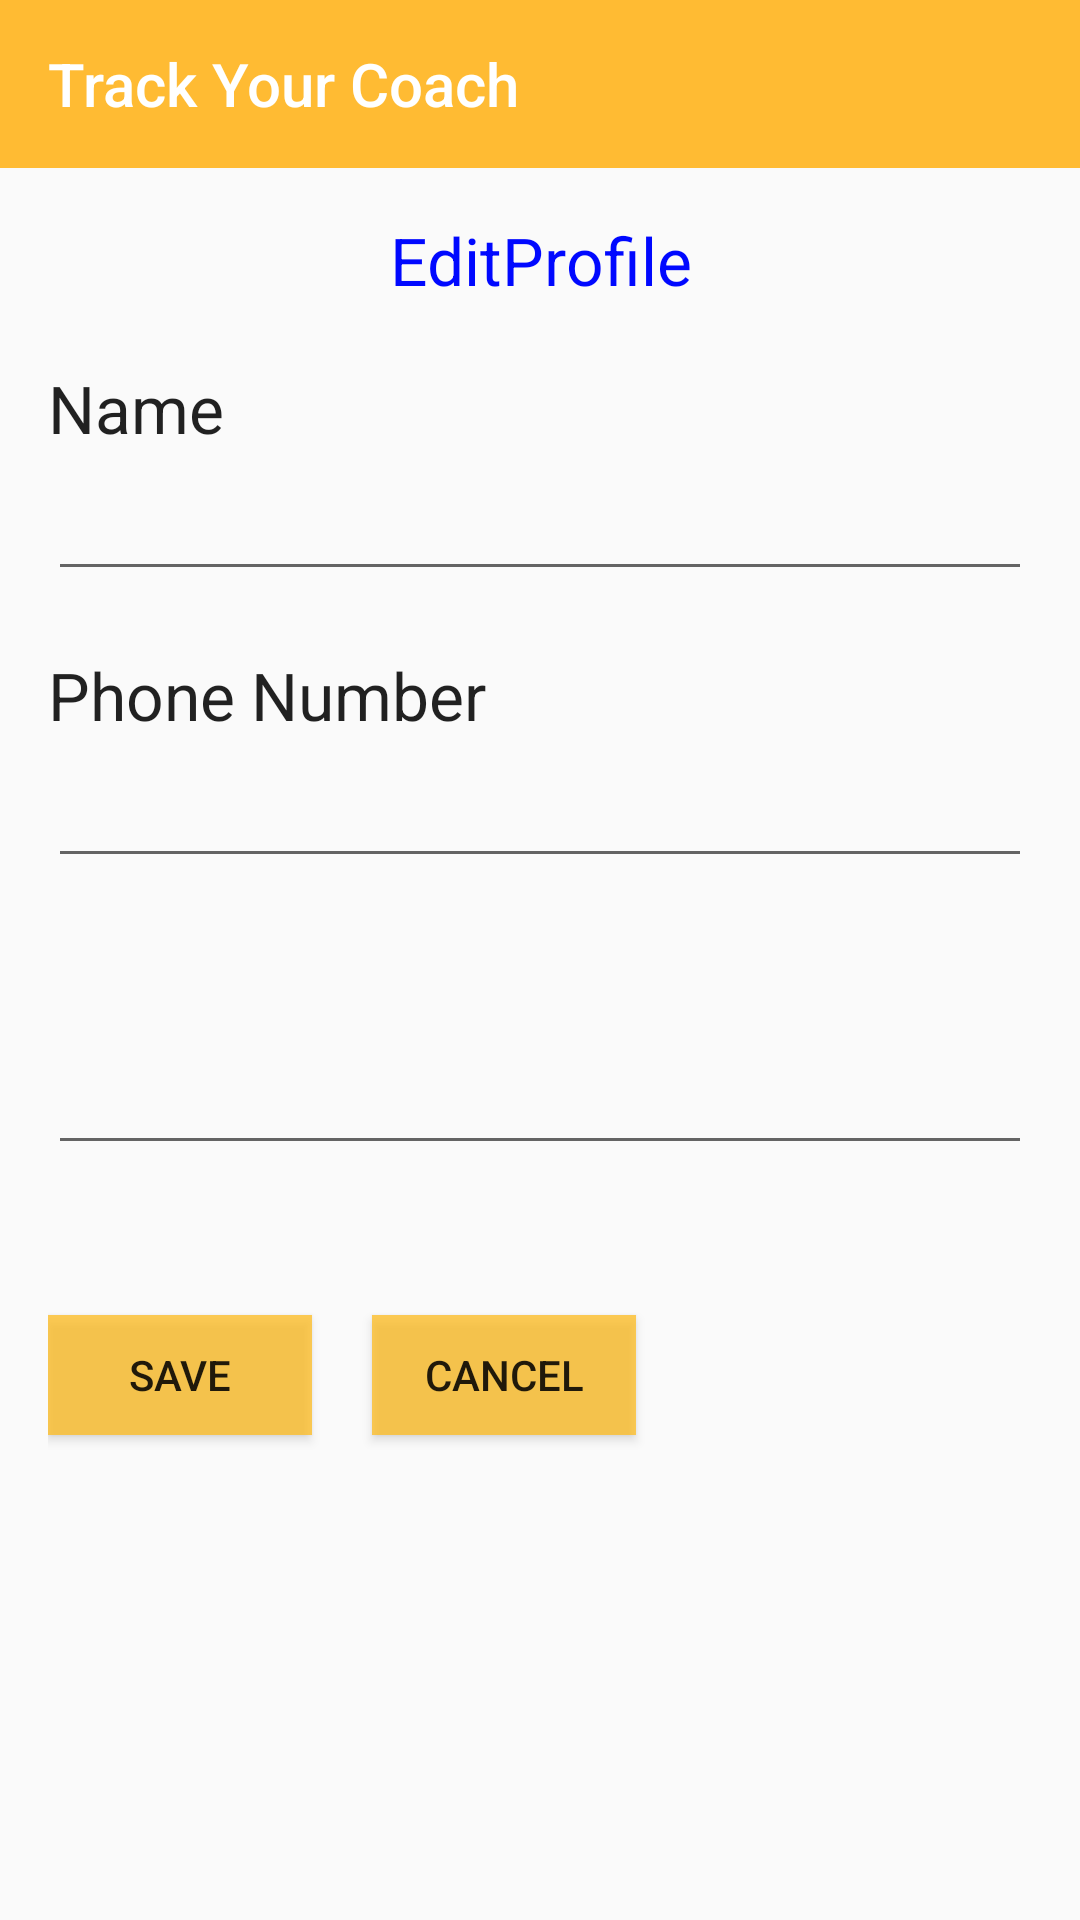

Layout XML and referenced resources for this Android screen:
<!-- AndroidManifest.xml: application theme AppTheme -->
<!-- res/layout/activity_edit_profile.xml -->
<?xml version="1.0" encoding="utf-8"?>

<LinearLayout xmlns:android="http://schemas.android.com/apk/res/android"
    xmlns:tools="http://schemas.android.com/tools"
    android:layout_width="match_parent"
    android:layout_height="match_parent"
    android:orientation="vertical"
    tools:context="com.example.arvind.hackathon.EditProfile" >

    <include layout="@layout/navigation_actionbar"
        android:layout_height="wrap_content"
        android:layout_width="match_parent" />

    <RelativeLayout
        android:layout_width="match_parent"
        android:layout_height="match_parent"
        android:paddingBottom="16dp"
        android:paddingLeft="16dp"
        android:paddingRight="16dp"
        android:paddingTop="16dp">

        <TextView
            android:id="@+id/textView4"
            android:layout_width="wrap_content"
            android:layout_height="wrap_content"
            android:layout_alignParentEnd="true"
            android:layout_alignParentLeft="true"
            android:layout_alignParentRight="true"
            android:layout_alignParentStart="true"
            android:layout_alignParentTop="true"
            android:gravity="center"
            android:text="EditProfile"
            android:textAppearance="@style/Base.TextAppearance.AppCompat.Large"
            android:textColor="#0008ff" />

        <TextView
            android:id="@+id/textView8"
            android:layout_width="wrap_content"
            android:layout_height="wrap_content"
            android:layout_alignParentEnd="true"
            android:layout_alignParentLeft="true"
            android:layout_alignParentRight="true"
            android:layout_alignParentStart="true"
            android:layout_below="@+id/textView4"
            android:layout_marginTop="20dp"
            android:text="Name"
            android:textAppearance="@style/Base.TextAppearance.AppCompat.Large" />

        <EditText
            android:id="@+id/editText3"
            android:layout_width="wrap_content"
            android:layout_height="wrap_content"
            android:layout_alignParentEnd="true"
            android:layout_alignParentLeft="true"
            android:layout_alignParentRight="true"
            android:layout_alignParentStart="true"
            android:layout_below="@+id/textView8"
            android:ems="10"
            android:inputType="textPersonName"
            android:textAppearance="?android:attr/textAppearanceLarge" />

        <TextView
            android:id="@+id/textView9"
            android:layout_width="wrap_content"
            android:layout_height="wrap_content"
            android:layout_alignParentEnd="true"
            android:layout_alignParentLeft="true"
            android:layout_alignParentRight="true"
            android:layout_alignParentStart="true"
            android:layout_below="@+id/editText3"
            android:layout_marginTop="20dp"
            android:text="Phone Number"
            android:textAppearance="@style/Base.TextAppearance.AppCompat.Large" />

        <EditText
            android:id="@+id/editText4"
            android:layout_width="wrap_content"
            android:layout_height="wrap_content"
            android:layout_alignParentEnd="true"
            android:layout_alignParentLeft="true"
            android:layout_alignParentRight="true"
            android:layout_alignParentStart="true"
            android:layout_below="@+id/textView9"
            android:ems="10"
            android:inputType="textPersonName"
            android:maxLength="10"
            android:textAppearance="?android:attr/textAppearanceLarge" />

        <TextView
            android:id="@+id/textView10"
            android:layout_width="wrap_content"
            android:layout_height="wrap_content"
            android:layout_alignParentEnd="true"
            android:layout_alignParentLeft="true"
            android:layout_alignParentRight="true"
            android:layout_alignParentStart="true"
            android:layout_below="@+id/editText4"
            android:layout_marginTop="20dp"
            android:text=""
            android:textAppearance="@style/Base.TextAppearance.AppCompat.Large" />

        <EditText
            android:id="@+id/editText5"
            android:layout_width="wrap_content"
            android:layout_height="wrap_content"
            android:layout_alignParentEnd="true"
            android:layout_alignParentLeft="true"
            android:layout_alignParentRight="true"
            android:layout_alignParentStart="true"
            android:layout_below="@+id/textView10"
            android:ems="10"
            android:inputType="textPersonName"
            android:maxLength="10"
            android:textAppearance="?android:attr/textAppearanceLarge" />


        <Button
            android:id="@+id/button5"
            android:layout_width="wrap_content"
            android:layout_height="40dp"
            android:layout_alignParentLeft="true"
            android:layout_alignParentStart="true"
            android:layout_below="@+id/editText5"
            android:layout_marginTop="50dp"
            android:background="@color/colorPrimaryDark"
            android:text="Save" />

        <Button
            android:id="@+id/button6"
            android:layout_width="wrap_content"
            android:layout_height="40dp"
            android:background="@color/colorPrimaryDark"
            android:text="Cancel"
            android:layout_alignBottom="@+id/button5"
            android:layout_toRightOf="@+id/button5"
            android:layout_toEndOf="@+id/button5"
            android:layout_marginLeft="20dp"
            android:layout_marginStart="20dp" />

    </RelativeLayout>

</LinearLayout>
<!-- res/layout/navigation_actionbar.xml (included above) -->
<?xml version="1.0" encoding="utf-8"?>

<android.support.v7.widget.Toolbar xmlns:android="http://schemas.android.com/apk/res/android"
    xmlns:app="http://schemas.android.com/apk/res-auto"
    android:id="@+id/nav_actionbar"
    android:layout_width="match_parent"
    android:layout_height="wrap_content"
    android:background="@android:color/holo_orange_light"
    android:orientation="vertical"
    android:theme="@style/ThemeOverlay.AppCompat.Dark"
    app:title="Track Your Coach">

</android.support.v7.widget.Toolbar>
<!-- resources referenced by this layout -->
<resources>
  <color name="colorPrimaryDark">#c0ffbd21</color>
  <style name="AppTheme" parent="Theme.AppCompat.Light.NoActionBar">
          
          <item name="colorPrimary">@color/colorPrimary</item>
          <item name="colorPrimaryDark">@color/colorPrimaryDark</item>
          <item name="colorAccent">@color/colorAccent</item>
      </style>
  <color name="colorPrimary">#000000</color>
  <color name="colorAccent">#FF4081</color>
</resources>
